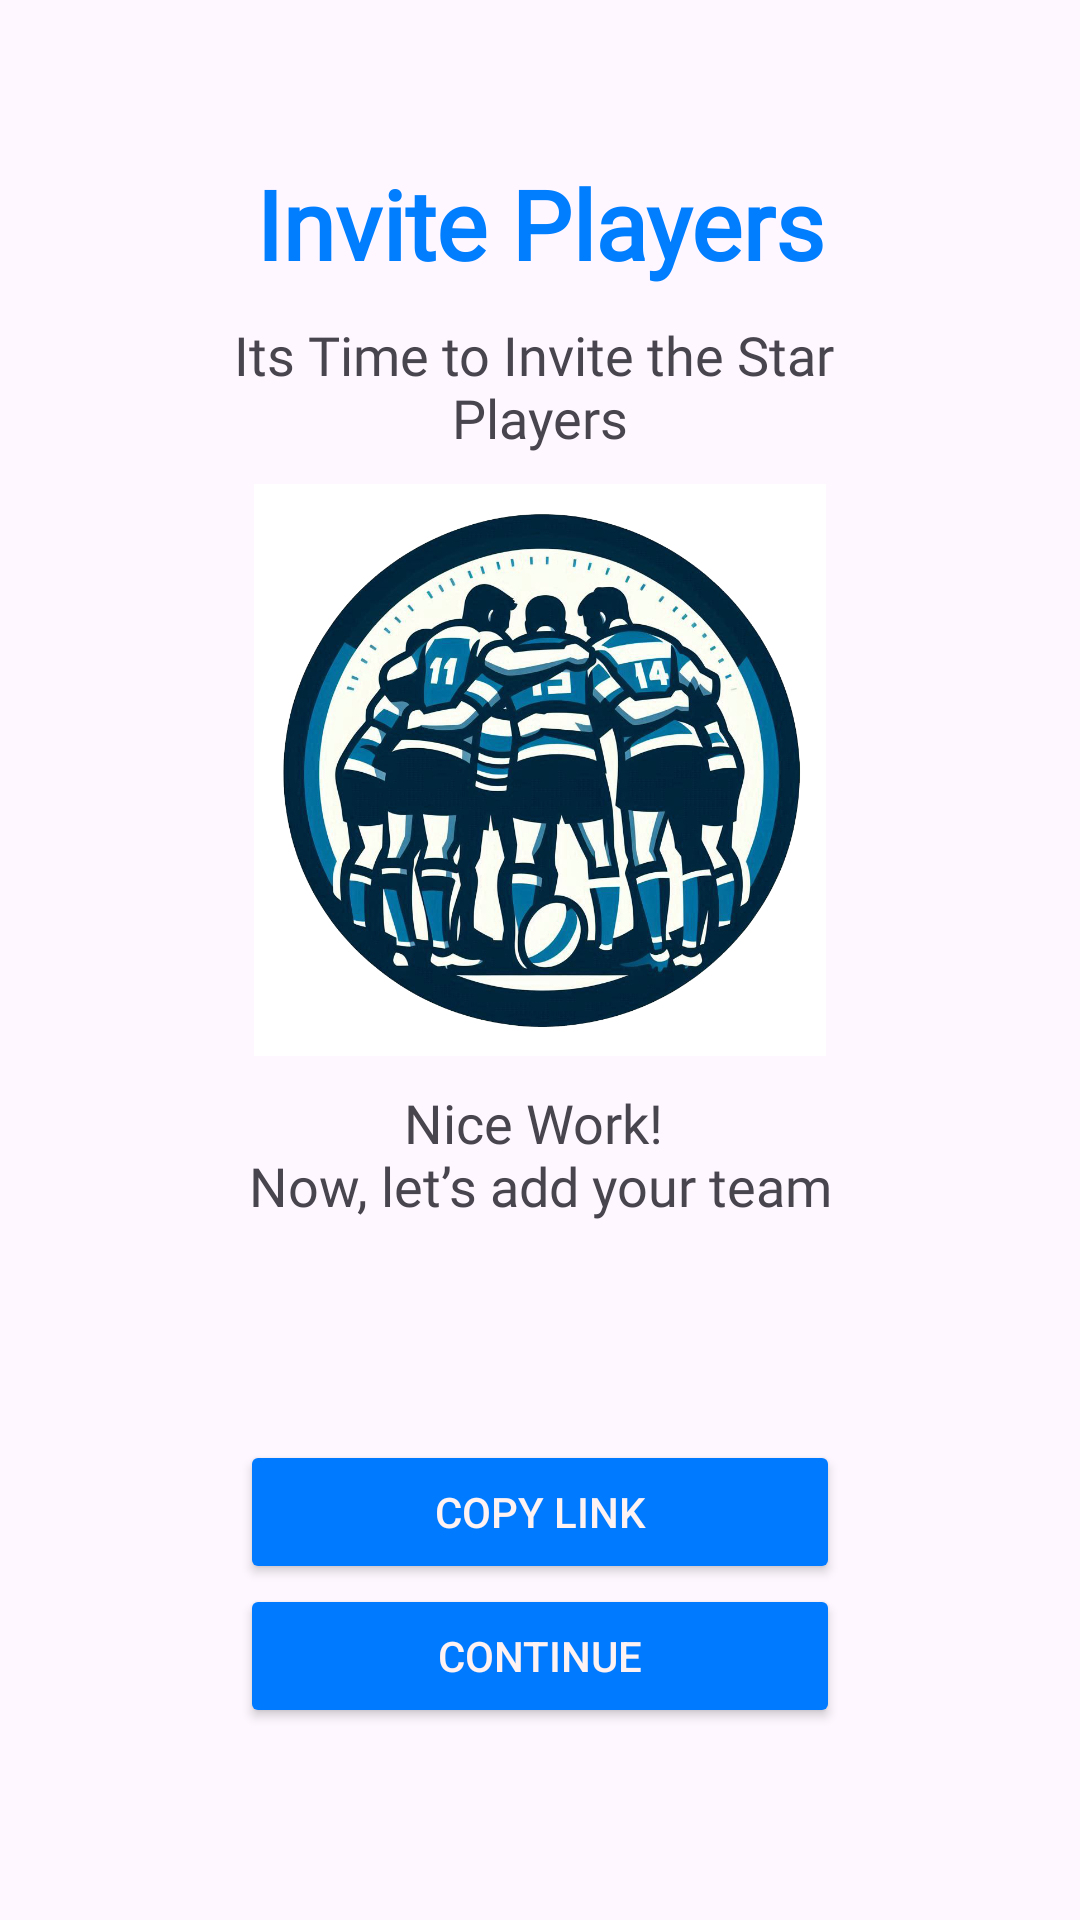

Here is an Android app screen rendered from its layout file. Give the layout XML and the strings, colors and styles it references.
<!-- AndroidManifest.xml: application theme Theme.HuddleUpFrontend -->
<!-- res/layout/invite_players_page.xml -->
<?xml version="1.0" encoding="utf-8"?>
<androidx.constraintlayout.widget.ConstraintLayout xmlns:android="http://schemas.android.com/apk/res/android"
    xmlns:app="http://schemas.android.com/apk/res-auto"
    xmlns:tools="http://schemas.android.com/tools"
    android:layout_width="match_parent"
    android:layout_height="match_parent"
    tools:context=".Ui.InvitePlayerActivity">

    <TextView
        android:id="@+id/huddleup"
        android:layout_width="wrap_content"
        android:layout_height="wrap_content"
        android:gravity="center_horizontal|top"
        android:text="@string/invite_players_title"
        android:textColor="@color/huddleBlue"
        android:fontFamily="@font/poppins"
        android:textStyle="bold"
        android:textSize="32sp"
        app:layout_constraintEnd_toStartOf="@+id/verticalGuidelineRight"
        app:layout_constraintStart_toStartOf="@+id/verticalGuidelineLeft"
        app:layout_constraintBottom_toTopOf="@id/horizontalGuidelineTop" />

    <TextView
        android:id="@+id/motto"
        android:layout_width="wrap_content"
        android:layout_height="wrap_content"
        android:layout_alignParentLeft="true"
        android:layout_alignParentTop="true"
        android:layout_marginTop="10dp"
        android:gravity="center_horizontal|top"
        android:text="@string/invite_players_motto"
        android:fontFamily="@font/poppins"
        android:textSize="18dp"
        app:layout_constraintEnd_toStartOf="@+id/verticalGuidelineRight"
        app:layout_constraintStart_toStartOf="@+id/verticalGuidelineLeft"
        app:layout_constraintTop_toBottomOf="@+id/horizontalGuidelineTop" />

    <ImageView
        android:id="@+id/img_logo"
        android:layout_width="0dp"
        android:layout_height="0dp"
        android:layout_marginTop="10dp"
        app:layout_constraintBottom_toTopOf="@+id/logo_guideline"
        app:layout_constraintEnd_toStartOf="@+id/verticalGuidelineRight"
        app:layout_constraintStart_toStartOf="@+id/verticalGuidelineLeft"
        app:layout_constraintTop_toBottomOf="@+id/motto"
        app:srcCompat="@drawable/huddleup_logo" />

    <TextView
        android:id="@+id/share_text"
        android:layout_width="wrap_content"
        android:layout_height="wrap_content"
        android:layout_alignParentLeft="true"
        android:layout_alignParentTop="true"
        android:layout_marginTop="10dp"
        android:gravity="center_horizontal|top"
        android:text="@string/share_text"
        android:fontFamily="@font/poppins"
        android:textSize="18dp"
        app:layout_constraintEnd_toStartOf="@+id/verticalGuidelineRight"
        app:layout_constraintStart_toStartOf="@+id/verticalGuidelineLeft"
        app:layout_constraintTop_toBottomOf="@+id/img_logo" />

    <TextView
        android:id="@+id/team_code"
        android:layout_width="wrap_content"
        android:layout_height="wrap_content"
        android:layout_marginTop="10dp"
        android:gravity="center_horizontal|top"
        android:textSize="20dp"
        android:fontFamily="@font/poppins"
        app:layout_constraintEnd_toStartOf="@+id/verticalGuidelineRight"
        app:layout_constraintStart_toStartOf="@+id/verticalGuidelineLeft"
        app:layout_constraintTop_toBottomOf="@+id/share_text" />

    <Button
        android:id="@+id/copy_link_button"
        android:layout_width="200dp"
        android:layout_height="wrap_content"
        android:text="@string/copy_link_button"
        android:backgroundTint="#007BFF"
        android:textColor="@color/huddleWhite"
        app:layout_constraintBottom_toTopOf="@+id/login_button"
        app:layout_constraintEnd_toStartOf="@+id/verticalGuidelineRight"
        app:layout_constraintStart_toStartOf="@+id/verticalGuidelineLeft" />

    <Button
        android:id="@+id/login_button"
        android:layout_width="200dp"
        android:layout_height="wrap_content"
        android:text="@string/continue_button"
        android:backgroundTint="#007BFF"
        android:textColor="@color/huddleWhite"
        app:layout_constraintBottom_toTopOf="@+id/horizontalGuidelineBottom"
        app:layout_constraintEnd_toStartOf="@+id/verticalGuidelineRight"
        app:layout_constraintStart_toStartOf="@+id/verticalGuidelineLeft" />

    <androidx.constraintlayout.widget.Guideline
        android:id="@+id/verticalGuidelineLeft"
        android:layout_width="wrap_content"
        android:layout_height="wrap_content"
        android:orientation="vertical"
        app:layout_constraintGuide_percent="0.10" />

    <androidx.constraintlayout.widget.Guideline
        android:id="@+id/verticalGuidelineRight"
        android:layout_width="wrap_content"
        android:layout_height="wrap_content"
        android:orientation="vertical"
        app:layout_constraintGuide_percent="0.90" />

    <androidx.constraintlayout.widget.Guideline
        android:id="@+id/horizontalGuidelineTop"
        android:layout_width="wrap_content"
        android:layout_height="wrap_content"
        android:orientation="horizontal"
        app:layout_constraintGuide_percent="0.15" />

    <androidx.constraintlayout.widget.Guideline
        android:id="@+id/horizontalGuidelineBottom"
        android:layout_width="wrap_content"
        android:layout_height="wrap_content"
        android:orientation="horizontal"
        app:layout_constraintGuide_percent="0.90" />

    <androidx.constraintlayout.widget.Guideline
        android:id="@+id/logo_guideline"
        android:layout_width="wrap_content"
        android:layout_height="wrap_content"
        android:orientation="horizontal"
        app:layout_constraintGuide_percent="0.55" />

</androidx.constraintlayout.widget.ConstraintLayout>
<!-- resources referenced by this layout -->
<resources>
  <color name="huddleBlue">#007EFD</color>
  <color name="huddleWhite">#FFF2F2</color>
  <!-- drawable huddleup_logo: png bitmap (drawable, 741981 bytes) -->
  <string name="continue_button">Continue</string>
  <string name="copy_link_button">Copy Link</string>
  <string name="invite_players_motto">Its Time to Invite the Star \nPlayers</string>
  <string name="invite_players_title">Invite Players</string>
  <string name="share_text">Nice Work! \nNow, let’s add your team</string>
  <style name="Theme.HuddleUpFrontend" parent="Base.Theme.HuddleUpFrontend" />
  <style name="Base.Theme.HuddleUpFrontend" parent="Theme.Material3.DayNight.NoActionBar">
          
          
      </style>
</resources>
